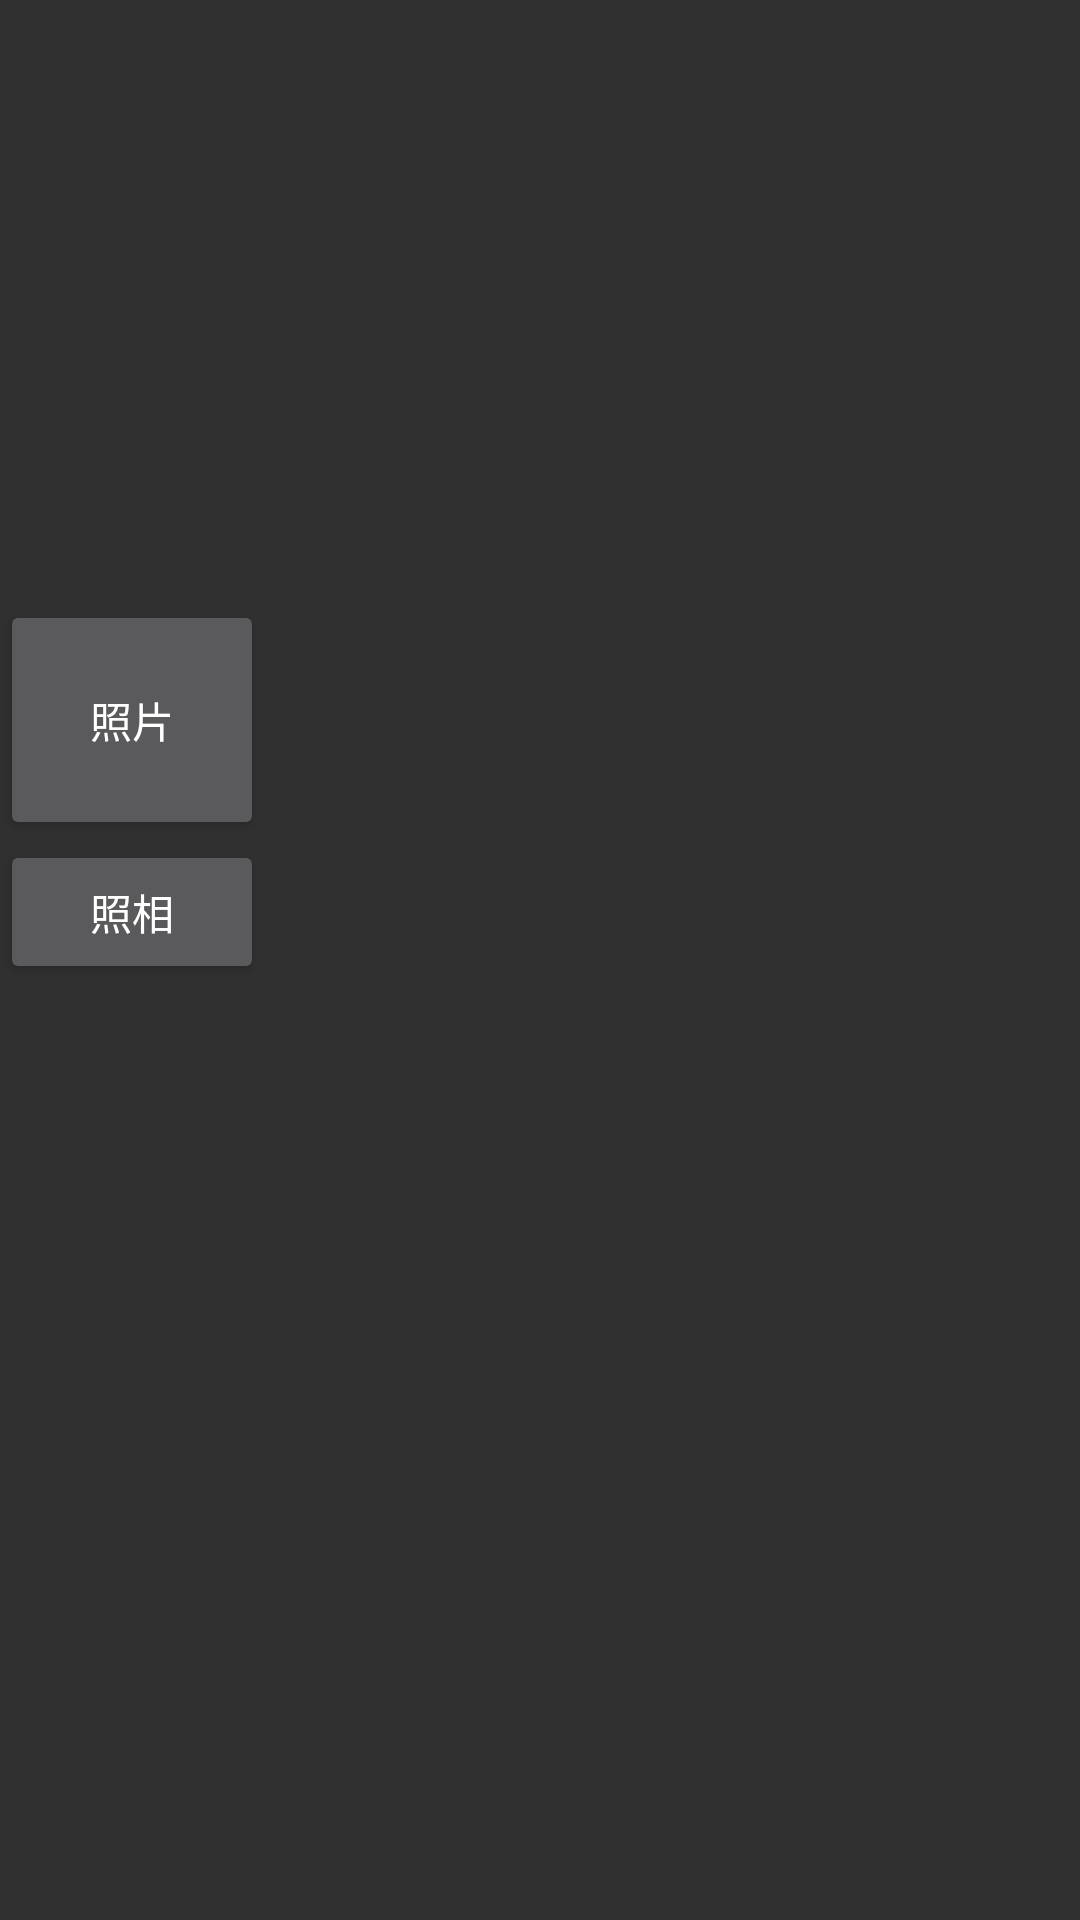

Here is an Android app screen rendered from its layout file. Give the layout XML and the strings, colors and styles it references.
<!-- AndroidManifest.xml: application theme Theme.AppCompat.NoActionBar -->
<!-- res/layout/image_activity.xml -->
<?xml version="1.0" encoding="utf-8"?>
<LinearLayout xmlns:android="http://schemas.android.com/apk/res/android"
    android:layout_width="match_parent"
    android:layout_height="match_parent"
    android:orientation="vertical">

    <Button
        android:id="@+id/photo"
        android:layout_marginTop="200dp"
        android:layout_width="wrap_content"
        android:layout_height="80dp"
        android:text="照片" />

    <Button
        android:id="@+id/cr"
        android:layout_width="wrap_content"
        android:layout_height="wrap_content"
        android:text="照相" />
</LinearLayout>
<!-- resources referenced by this layout -->
<resources>

</resources>
